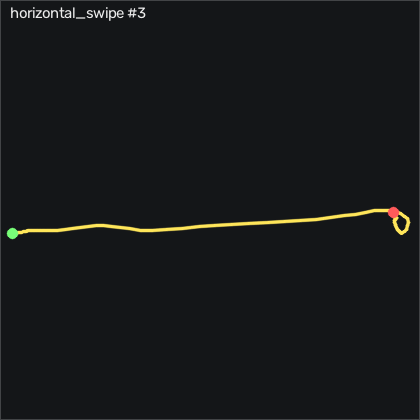

The file beside this chart, header and first rows:
t_s, ax, ay, az, gx, gy, gz, seq
0.00000, -0.977, 0.139, 0.134, 23.05, -2.295, -2.26, 34155
0.01000, -0.969, 0.155, 0.129, 22.29, -3.21, -2.229, 34156
0.02100, -0.962, 0.161, 0.128, 20.77, -4.308, -2.291, 34157
0.03000, -0.955, 0.165, 0.124, 19.42, -5.07, -1.651, 34158
0.04000, -0.95, 0.181, 0.125, 19.03, -4.856, -0.00450, 34159
0.05000, -0.954, 0.192, 0.128, 18.66, -4.155, 1.581, 34160
0.06100, -0.954, 0.185, 0.125, 17.78, -3.454, 3.655, 34161
0.07000, -0.945, 0.172, 0.128, 17.02, -2.844, 6.399, 34162
0.08000, -0.94, 0.151, 0.122, 16.56, -2.204, 8.472, 34163
0.09000, -0.942, 0.112, 0.123, 15.98, -1.686, 8.105, 34164
0.1, -0.936, 0.06000, 0.132, 15.43, -1.564, 8.745, 34165
0.11, -0.926, -0.00400, 0.126, 15.46, -1.777, 11.86, 34166
0.12, -0.924, -0.07500, 0.131, 17.38, -1.137, 11.31, 34167
0.13, -0.946, -0.153, 0.132, 21.25, 0.5703, 6.641, 34168
0.14, -0.979, -0.227, 0.128, 27.2, 1.942, 5.301, 34169
0.15, -0.994, -0.271, 0.117, 35.61, 1.729, 8.411, 34170
0.16, -0.981, -0.275, 0.09200, 47.08, 0.02232, 11.76, 34171
0.17, -0.968, -0.242, 0.07900, 60.07, -2.478, 10.18, 34172
0.18, -0.959, -0.18, 0.05400, 72.17, -5.314, 5.056, 34173
0.191, -0.953, -0.12, 0.03000, 81.25, -8.21, -1.254, 34174
0.2, -0.942, -0.06900, 0.01900, 86.38, -10.89, -7.748, 34175
0.21, -0.906, -0.04600, 0.01400, 87.78, -12.72, -11.8, 34176
0.22, -0.845, -0.03500, 0.04500, 86.74, -11.78, -11.1, 34177
0.23, -0.811, -0.05600, 0.08400, 84.61, -7.265, -6.255, 34178
0.24, -0.811, -0.153, 0.07800, 83.36, -0.8317, -3.297, 34179
0.25, -0.87, -0.243, 0.107, 85.71, 6.912, -5.766, 34180
0.26, -0.953, -0.336, 0.09400, 93.08, 12.86, -4.09, 34181
0.27, -1.038, -0.33, 0.121, 103.6, 17.86, 6.824, 34182
0.28, -1.076, -0.443, -0.01500, 115.5, 13.28, 20.82, 34183
0.29, -1.051, -0.305, -0.04600, 138.9, 3.894, 18.47, 34184
0.3, -0.988, -0.203, -0.09100, 156.2, -5.862, 14.97, 34185
0.31, -0.917, -0.148, -0.162, 169.1, -15.22, 0.5745, 34186
0.321, -0.916, -0.107, -0.176, 176.4, -17.36, -21.62, 34187
0.33, -0.906, -0.05400, -0.22, 181.7, -15.98, -29, 34188
0.34, -0.909, 0.03100, -0.248, 186.7, -13.18, -25.74, 34189
0.35, -0.927, 0.122, -0.297, 191.5, -10.59, -26.77, 34190
0.361, -0.978, 0.34, -0.24, 197.6, -7.478, -36.16, 34191
0.37, -0.998, 0.45, -0.281, 191.9, -10.1, -36.16, 34192
0.38, -1.013, 0.51, -0.304, 181.9, -10.83, -30.86, 34193
0.39, -1.01, 0.564, -0.33, 171.4, -13.88, -26.13, 34194
0.4, -0.986, 0.628, -0.316, 159.4, -17.63, -22.66, 34195
0.41, -0.922, 0.706, -0.282, 144.5, -21.2, -19.55, 34196
0.42, -0.855, 0.705, -0.25, 127, -20.86, -14.55, 34197
0.43, -0.785, 0.713, -0.222, 111.5, -19.34, -11.62, 34198
0.44, -0.734, 0.735, -0.196, 99.09, -15.5, -12.23, 34199
0.45, -0.705, 0.771, -0.181, 88.02, -8.637, -13.05, 34200
0.46, -0.708, 0.811, -0.163, 77.93, 1.302, -13.51, 34201
0.47, -0.735, 0.847, -0.147, 67.38, 10.81, -15.4, 34202
0.48, -0.787, 0.883, -0.134, 55.07, 20.54, -16.74, 34203
0.491, -0.863, 0.878, -0.124, 40.98, 29.9, -16.35, 34204
0.5, -0.956, 0.836, -0.112, 25.92, 35.66, -17.63, 34205
0.51, -1.049, 0.758, -0.07400, 10.07, 38.41, -19.09, 34206
0.52, -1.133, 0.639, -0.06200, -4.446, 37.64, -16.22, 34207
0.531, -1.198, 0.523, -0.04400, -14.39, 33.77, -9.456, 34208
0.54, -1.234, 0.426, -0.02500, -18.78, 26.42, -1.468, 34209
0.55, -1.221, 0.337, -0.03600, -18.26, 16.15, 6.978, 34210
0.56, -1.162, 0.303, -0.05500, -14.75, 5.022, 15.06, 34211
0.57, -1.082, 0.3, -0.06900, -11.34, -4.125, 15.33, 34212
0.58, -1.003, 0.304, -0.07300, -9.355, -10.8, 11.92, 34213
0.59, -0.959, 0.276, -0.06800, -9.873, -14.55, 6.399, 34214
... 25 more rows
